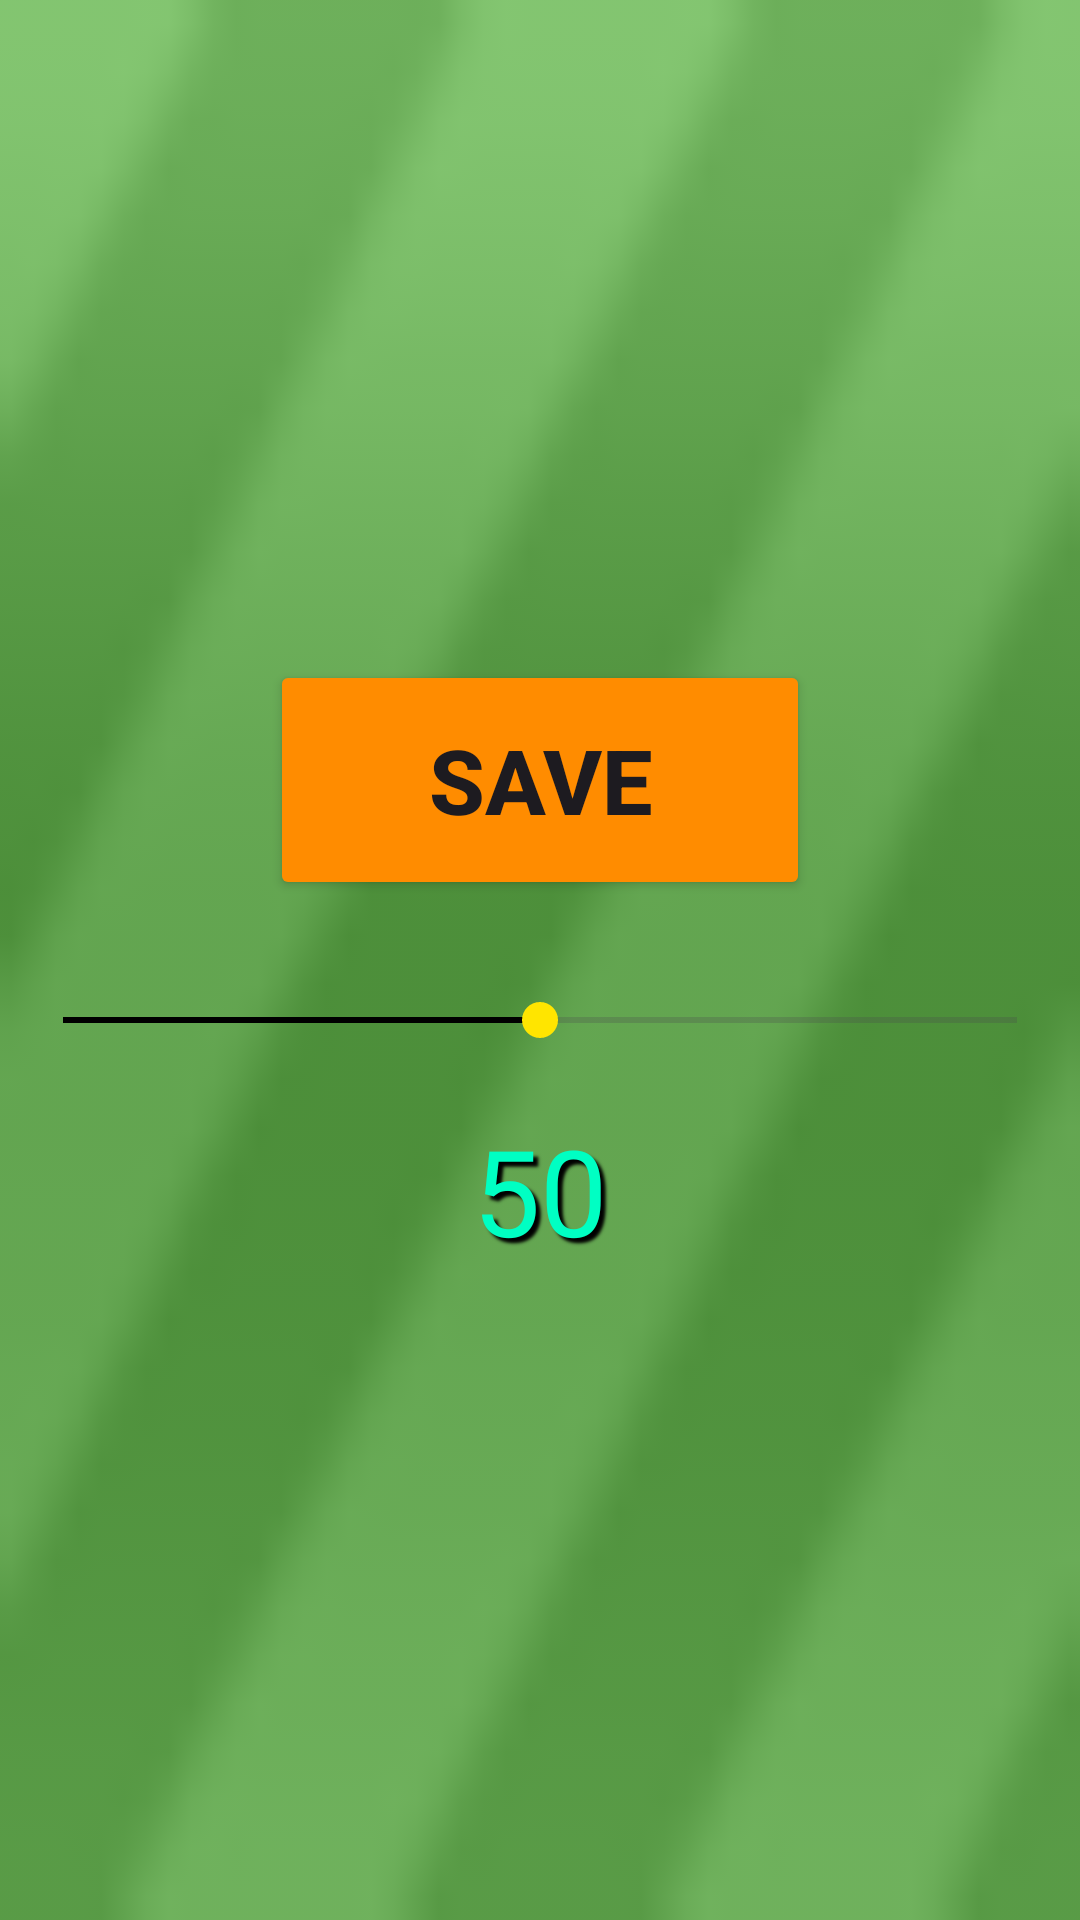

Write the Android layout XML for this screen, with the resource values it uses.
<!-- AndroidManifest.xml: application theme Theme.David_First_Android -->
<!-- res/layout/activity_rate.xml -->
<?xml version="1.0" encoding="utf-8"?>
<LinearLayout xmlns:android="http://schemas.android.com/apk/res/android"
    xmlns:app="http://schemas.android.com/apk/res-auto"
    xmlns:tools="http://schemas.android.com/tools"
    android:id="@+id/main"
    android:layout_width="match_parent"
    android:layout_height="match_parent"
    tools:context=".mathproject.RateActivity"
    android:orientation="vertical"
   android:background="@android:drawable/progress_indeterminate_horizontal"
    android:backgroundTint="#8039BD14"
    android:backgroundTintMode="src_over"
    android:gravity="center"

    >




        <Button
            android:layout_width="180dp"
            android:layout_height="80dp"
            android:text="SAVE"
            android:textSize="30dp"
            android:textStyle="bold"

            android:layout_marginBottom="10dp"
            android:backgroundTint="#FF8C00"
            android:id="@+id/Btn_SaveRate"


            >
        </Button>


    <SeekBar

        android:id="@+id/SB_seekbar"
        android:layout_width="350dp"
        android:layout_height="60dp"
        android:layoutDirection="ltr"
        android:max="100"
        android:min="0"
        android:progress="50"
        android:progressTint="@color/black"
        android:thumbTint="#FFE500">

    </SeekBar>

    <TextView
        android:layout_width="100dp"
        android:layout_height="50dp"

        android:id="@+id/TV_seekbarValue"
        android:textSize="40sp"
        android:gravity="center_horizontal"
        android:textColor="#00FFC3"
        android:shadowColor="#000"
        android:shadowDx="5"
        android:shadowDy="5"
        android:shadowRadius="2"
        android:text="50"
    >
    </TextView>

    </LinearLayout>
<!-- resources referenced by this layout -->
<resources>
  <style name="Theme.David_First_Android" parent="Base.Theme.David_First_Android" />
  <style name="Base.Theme.David_First_Android" parent="Theme.Material3.DayNight.NoActionBar">
          
          
      </style>
  <!-- not gathered from this repository: default colours our renderer supplied (Android Studio template values) -->
  <color name="black">#FF000000</color>
</resources>
